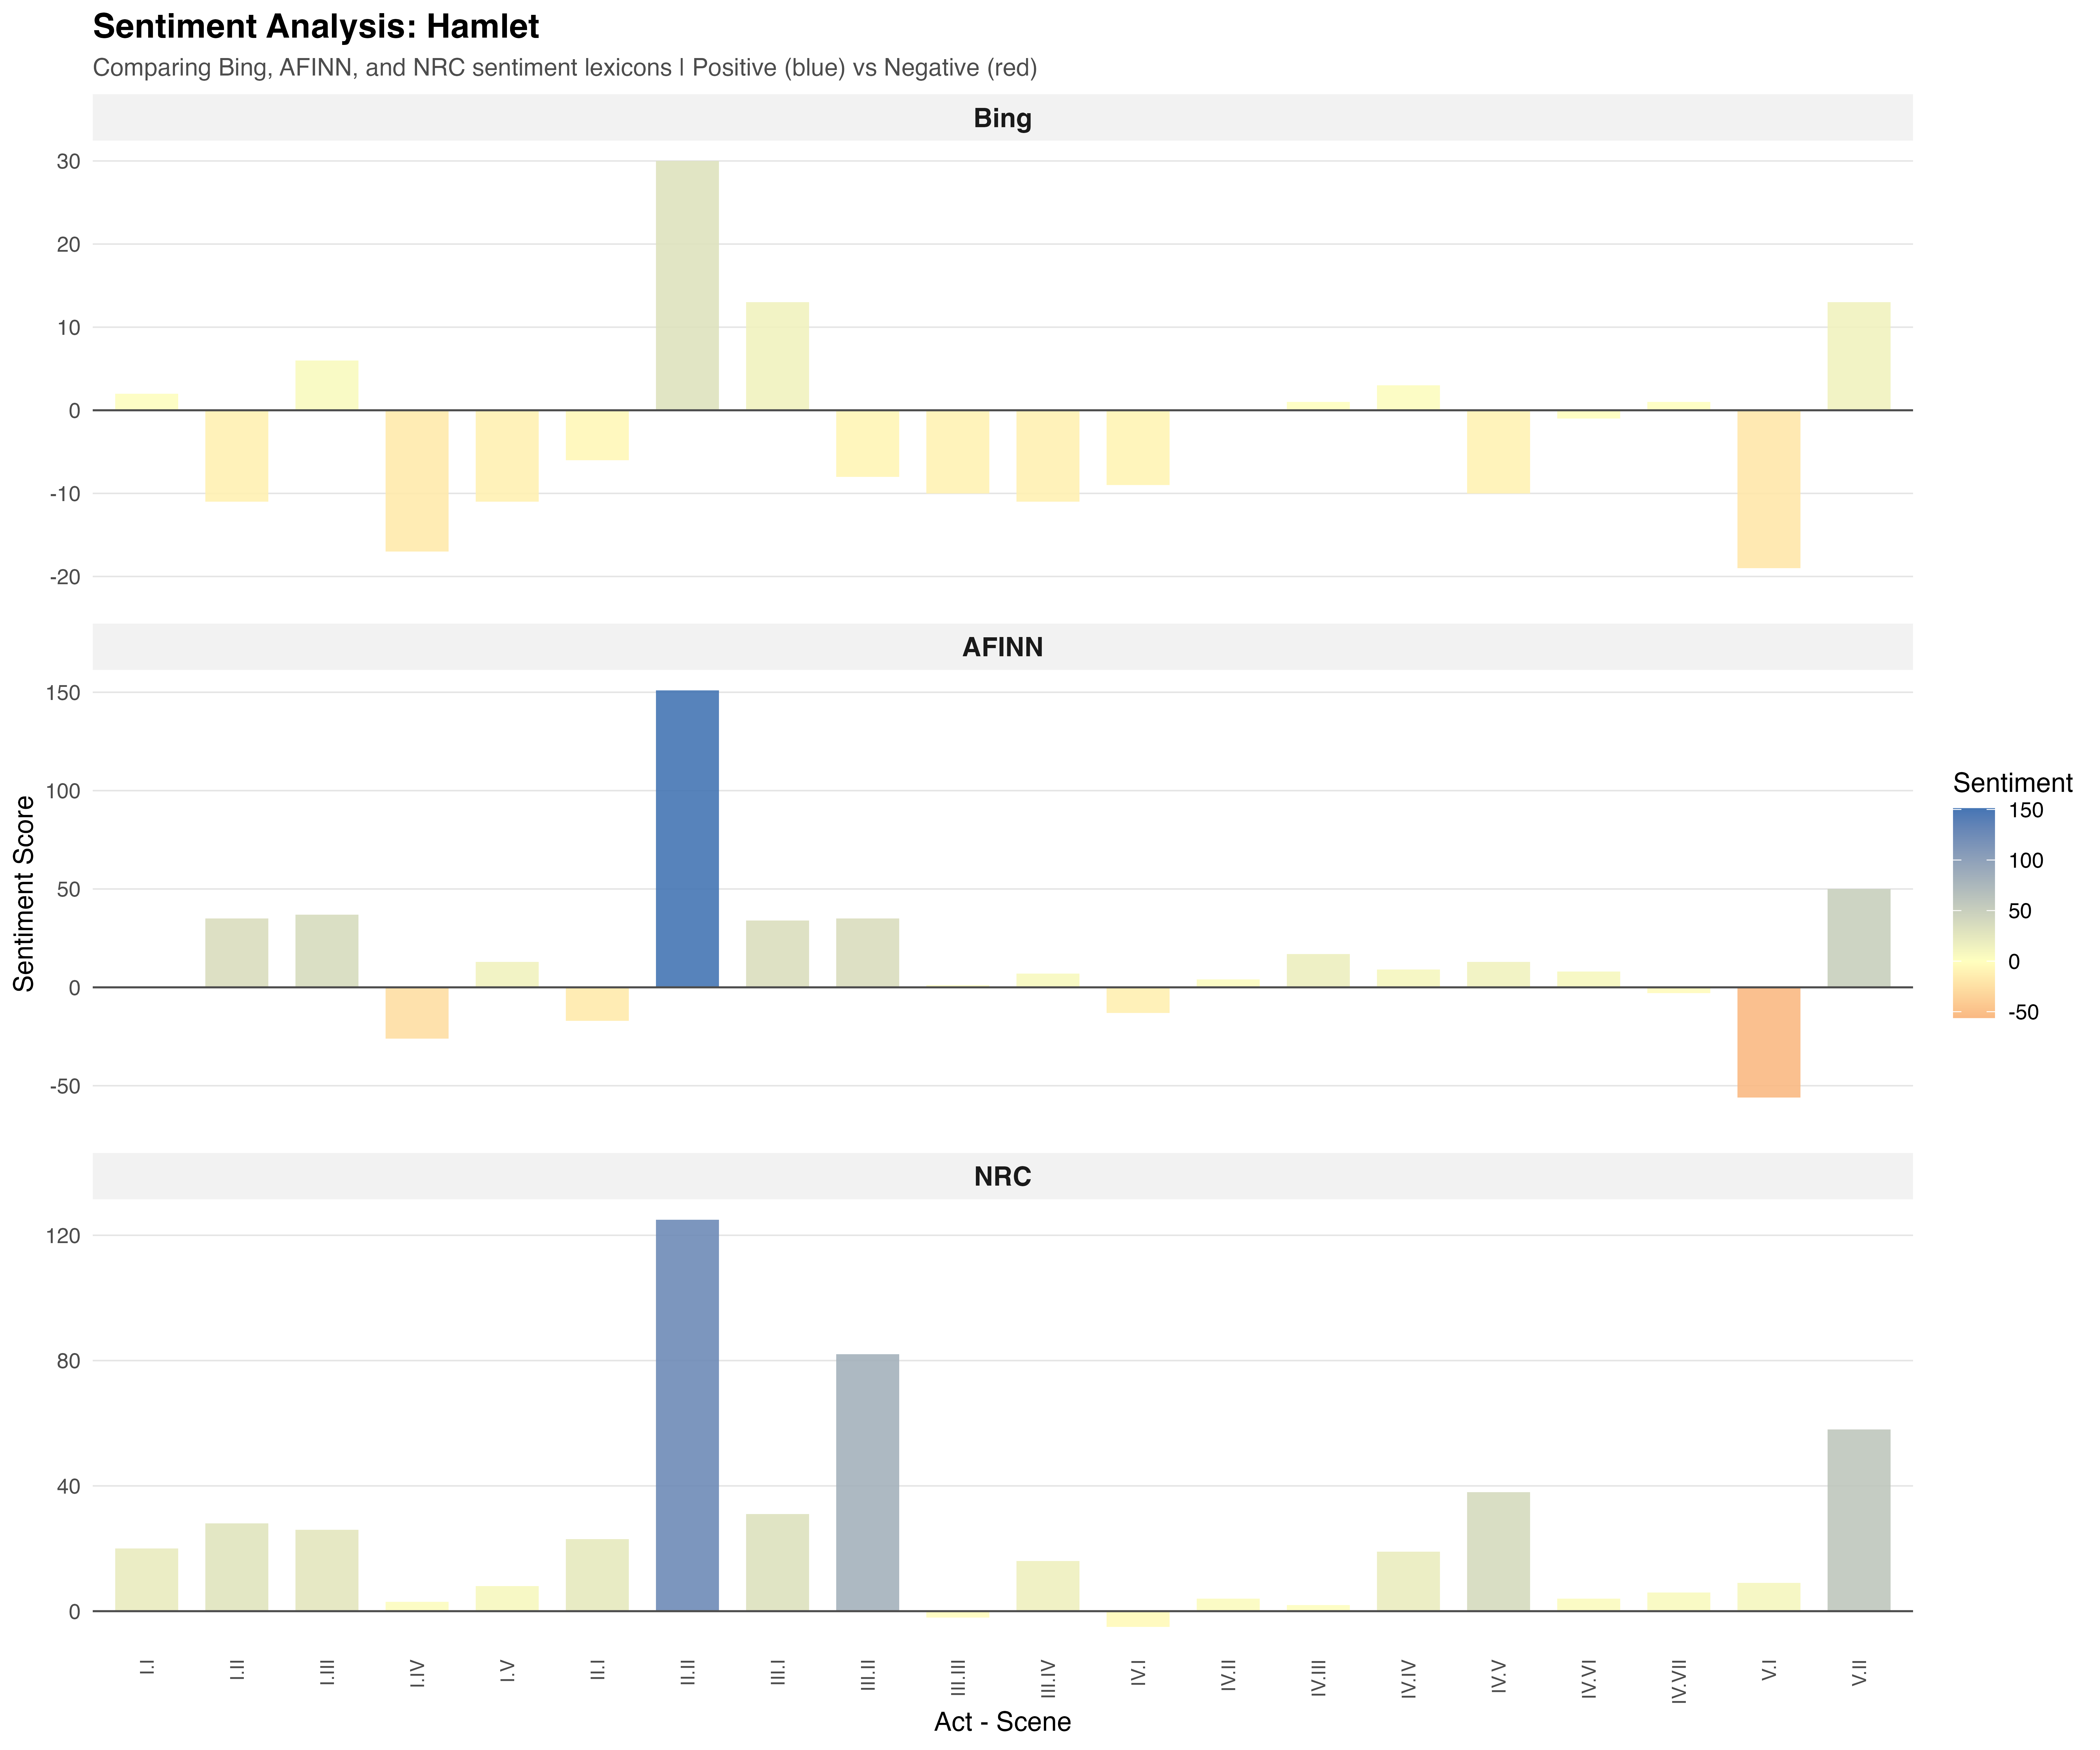

Data behind this chart, as committed beside it:
act_scene, sentiment_score, lexicon
I.I, 2, Bing
I.II, -11, Bing
I.III, 6, Bing
I.IV, -17, Bing
I.V, -11, Bing
II.I, -6, Bing
II.II, 30, Bing
III.I, 13, Bing
III.II, -8, Bing
III.III, -10, Bing
III.IV, -11, Bing
IV.I, -9, Bing
IV.II, 0, Bing
IV.III, 1, Bing
IV.IV, 3, Bing
IV.V, -10, Bing
IV.VI, -1, Bing
IV.VII, 1, Bing
V.I, -19, Bing
V.II, 13, Bing
I.I, 0, AFINN
I.II, 35, AFINN
I.III, 37, AFINN
I.IV, -26, AFINN
I.V, 13, AFINN
II.I, -17, AFINN
II.II, 151, AFINN
III.I, 34, AFINN
III.II, 35, AFINN
III.III, 1, AFINN
III.IV, 7, AFINN
IV.I, -13, AFINN
IV.II, 4, AFINN
IV.III, 17, AFINN
IV.IV, 9, AFINN
IV.V, 13, AFINN
IV.VI, 8, AFINN
IV.VII, -3, AFINN
V.I, -56, AFINN
V.II, 50, AFINN
I.I, 20, NRC
I.II, 28, NRC
I.III, 26, NRC
I.IV, 3, NRC
I.V, 8, NRC
II.I, 23, NRC
II.II, 125, NRC
III.I, 31, NRC
III.II, 82, NRC
III.III, -2, NRC
III.IV, 16, NRC
IV.I, -5, NRC
IV.II, 4, NRC
IV.III, 2, NRC
IV.IV, 19, NRC
IV.V, 38, NRC
IV.VI, 4, NRC
IV.VII, 6, NRC
V.I, 9, NRC
V.II, 58, NRC
